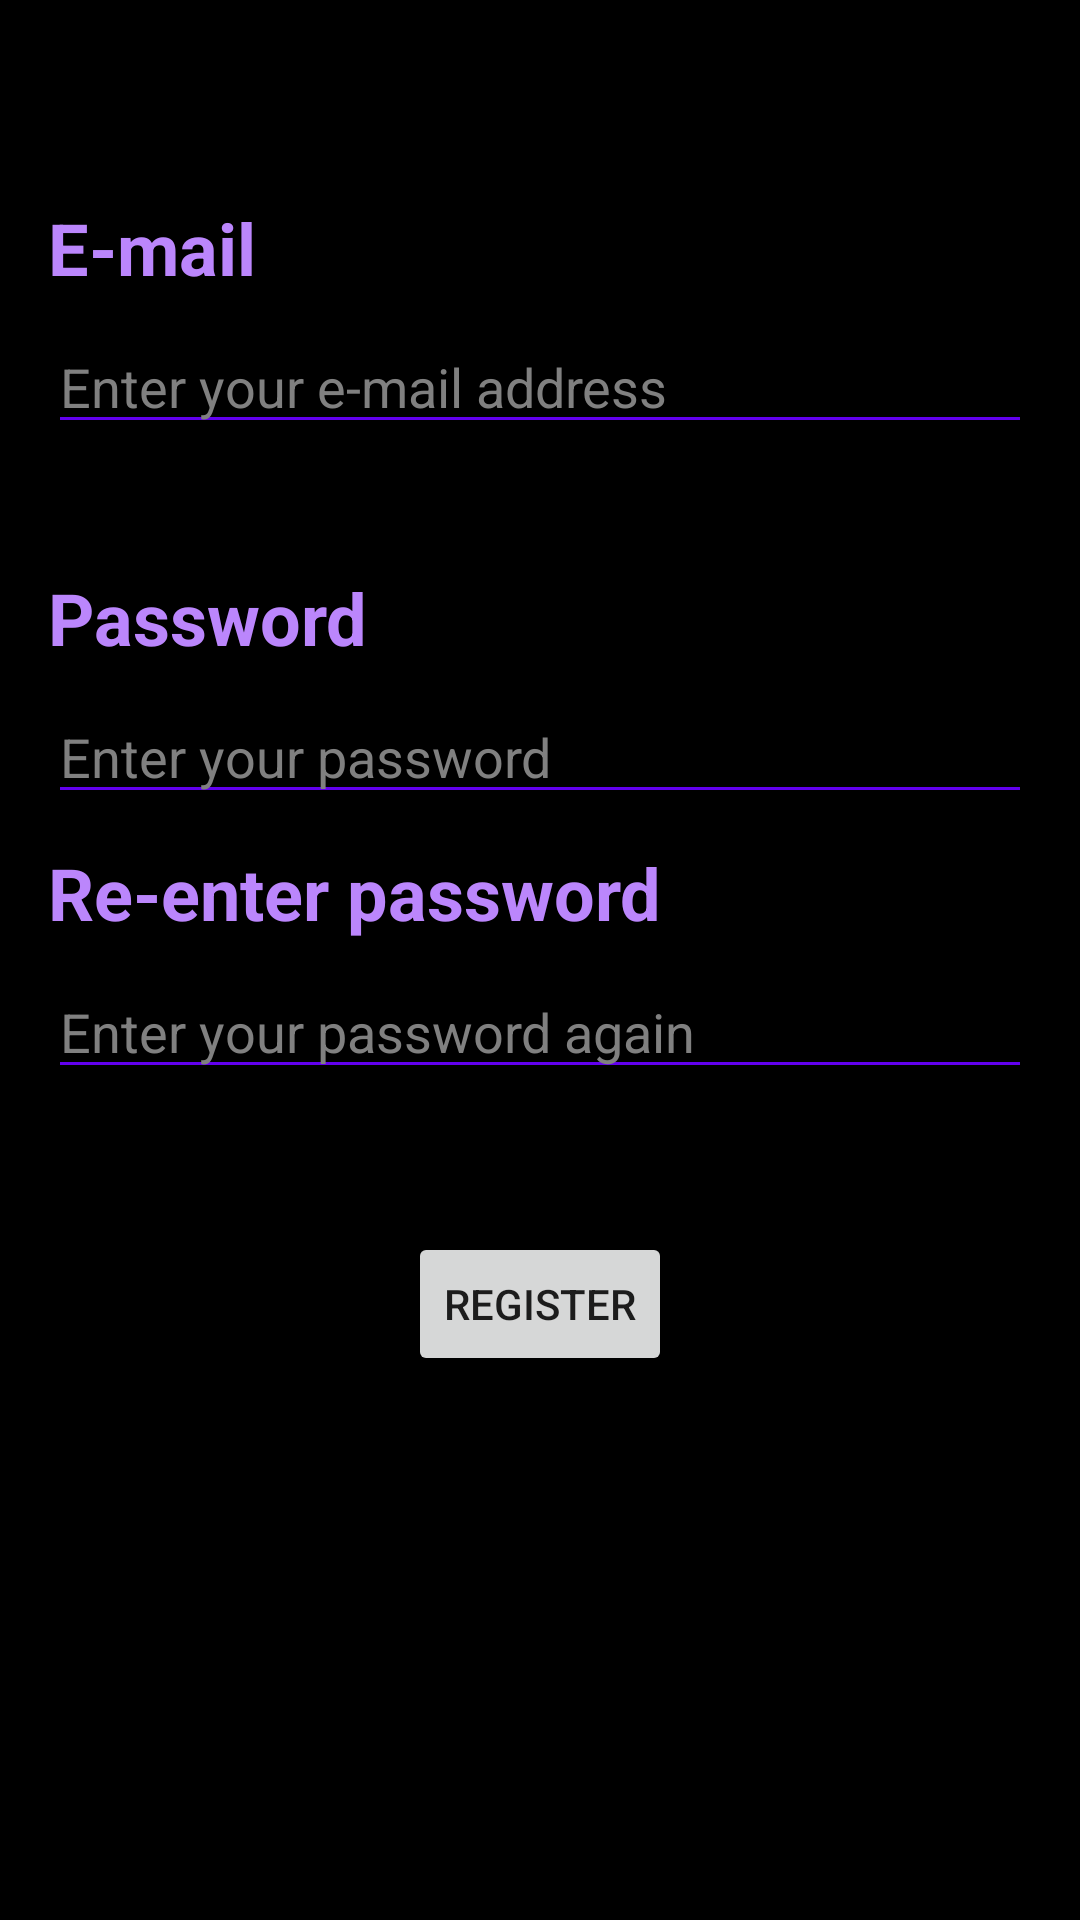

The Android layout XML behind this screen, and the referenced resources:
<!-- AndroidManifest.xml: application theme Theme.MessengerApplication -->
<!-- res/layout/fragment_register.xml -->
<?xml version="1.0" encoding="utf-8"?>
<LinearLayout xmlns:android="http://schemas.android.com/apk/res/android"
    xmlns:tools="http://schemas.android.com/tools"
    android:layout_width="match_parent"
    android:layout_height="match_parent"
    android:orientation="vertical"
    android:padding="16dp"
    android:background="@android:color/black"
    tools:context=".RegisterFragment">

    <TextView
        android:id="@+id/text_sign_in"
        android:layout_width="match_parent"
        android:layout_height="wrap_content"
        android:textAlignment="center"
        android:textColor="@color/purple_200"
        android:textSize="30sp"
        android:textStyle="bold" />

    <TextView
        android:layout_marginTop="10dp"
        android:id="@+id/textView1"
        android:layout_width="wrap_content"
        android:layout_height="wrap_content"
        android:text="E-mail"
        android:textColor="@color/purple_200"
        android:textSize="24sp"
        android:textStyle="bold" />

    <EditText
        android:id="@+id/editText_email"
        android:layout_width="match_parent"
        android:layout_height="wrap_content"
        android:layout_marginTop="8dp"
        android:ems="10"
        android:hint="Enter your e-mail address"
        android:textColorHint="#808080"
        android:inputType="textPersonName"
        android:textColor="@android:color/white"
        style="@style/EditTextWithUnderline"/>

    <TextView
        android:layout_marginTop="10dp"
        android:id="@+id/textViewValidEmail"
        android:layout_width="wrap_content"
        android:layout_height="wrap_content"
        android:text="Enter valid e-mail!"
        android:textColor="#FF0000"
        android:textSize="16dp"
        android:visibility="invisible"/>

    <TextView
        android:layout_marginTop="10dp"
        android:id="@+id/textViewPassWd"
        android:layout_width="wrap_content"
        android:layout_height="wrap_content"
        android:text="Password"
        android:textColor="@color/purple_200"
        android:textSize="24sp"
        android:textStyle="bold" />

    <EditText
        android:id="@+id/editText_password"
        android:layout_width="match_parent"
        android:layout_height="wrap_content"
        android:layout_marginTop="8dp"
        android:ems="10"
        android:hint="Enter your password"
        android:textColorHint="#808080"
        android:inputType="textPassword"
        android:textColor="@android:color/white"
        style="@style/EditTextWithUnderline"/>

    <TextView
        android:layout_marginTop="10dp"
        android:id="@+id/textViewPassWdCheck"
        android:layout_width="wrap_content"
        android:layout_height="wrap_content"
        android:text="Re-enter password"
        android:textColor="@color/purple_200"
        android:textSize="24sp"
        android:textStyle="bold" />

    <EditText
        android:id="@+id/editText_password_check"
        android:layout_width="match_parent"
        android:layout_height="wrap_content"
        android:layout_marginTop="8dp"
        android:ems="10"
        android:hint="Enter your password again"
        android:textColorHint="#808080"
        android:inputType="textPassword"
        android:textColor="@android:color/white"
        style="@style/EditTextWithUnderline"/>

    <TextView
        android:layout_marginTop="10dp"
        android:id="@+id/textViewMatchingPasswd"
        android:layout_width="wrap_content"
        android:layout_height="wrap_content"
        android:text="Passwords do not match"
        android:textColor="#FF0000"
        android:textSize="16dp"
        android:visibility="invisible"/>

    <Button
        android:id="@+id/button_register"
        android:layout_width="wrap_content"
        android:layout_height="wrap_content"
        android:layout_gravity="center_horizontal"
        android:layout_marginTop="16dp"
        android:text="REGISTER" />

</LinearLayout>
<!-- resources referenced by this layout -->
<resources>
  <style name="EditTextWithUnderline" parent="Widget.AppCompat.EditText">
          <item name="android:backgroundTint">@color/purple_500</item>
      </style>
  <style name="Theme.MessengerApplication" parent="Theme.MaterialComponents.DayNight.DarkActionBar">
          
          <item name="colorPrimary">@color/purple_500</item>
          <item name="colorPrimaryVariant">@color/purple_700</item>
          <item name="colorOnPrimary">@color/white</item>
          
          <item name="colorSecondary">@color/teal_200</item>
          <item name="colorSecondaryVariant">@color/teal_700</item>
          <item name="colorOnSecondary">@color/black</item>
          
          <item name="android:statusBarColor">?attr/colorPrimaryVariant</item>
          
      </style>
  <!-- not gathered from this repository: default colours our renderer supplied (Android Studio template values) -->
  <color name="purple_200">#FFBB86FC</color>
  <color name="purple_500">#FF6200EE</color>
  <color name="purple_700">#FF3700B3</color>
  <color name="teal_200">#FF03DAC5</color>
  <color name="teal_700">#FF018786</color>
  <color name="black">#FF000000</color>
  <color name="white">#FFFFFFFF</color>
</resources>
